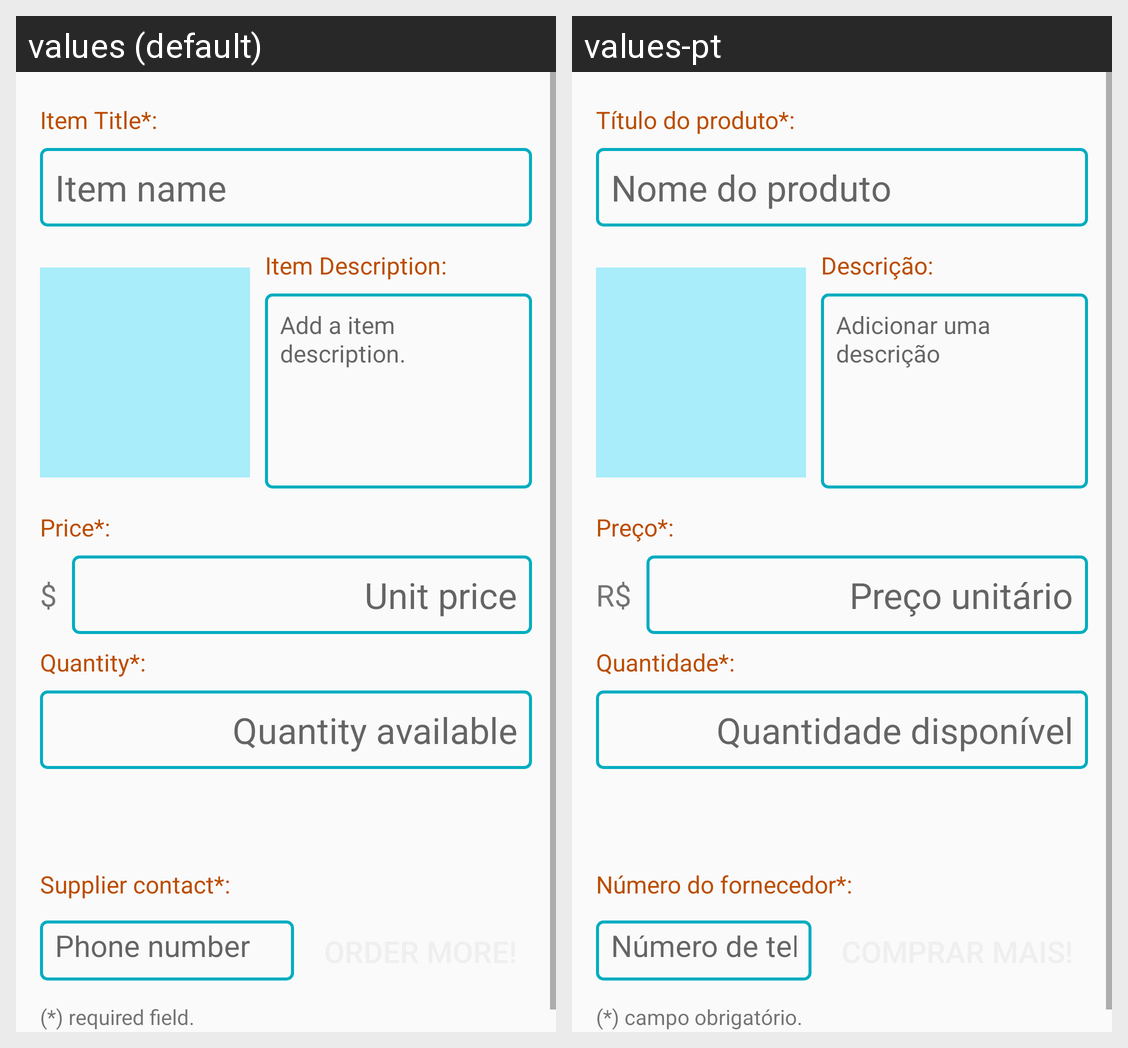

Locale-by-locale string values for the Android screen shown in this grid:
Android screen res/layout/activity_editor.xml rendered under 2 locales, left to right: values (default), values-pt. Device: Nexus 5 (rendered at 1080×1920; each locale shown at half size, 540×960, under a caption strip naming it); theme AppTheme.
Strings drawn on this screen, with the default value and each locale's value (text and hints the layout hard-codes, and strings that could not be matched under every locale, appear in the picture but are not listed):

editor_title
  values: Item Title*:
  values-pt: Título do produto*:

editor_hint_title
  values: Item name
  values-pt: Nome do produto

editor_description
  values: Item Description:
  values-pt: Descrição:

editor_add_description
  values: Add a item description.
  values-pt: Adicionar uma descrição

editor_price
  values: Price*:
  values-pt: Preço*:

currency
  values: $
  values-pt: R$

editor_hint_price
  values: Unit price
  values-pt: Preço unitário

editor_quantity
  values: Quantity*:
  values-pt: Quantidade*:

editor_hint_quantity
  values: Quantity available
  values-pt: Quantidade disponível

editor_suplier_contact
  values: Supplier contact*:
  values-pt: Número do fornecedor*:

editor_hint_contact
  values: Phone number
  values-pt: Número de telefone

editor_notes
  values: (*) required field.
  values-pt: (*) campo obrigatório.
